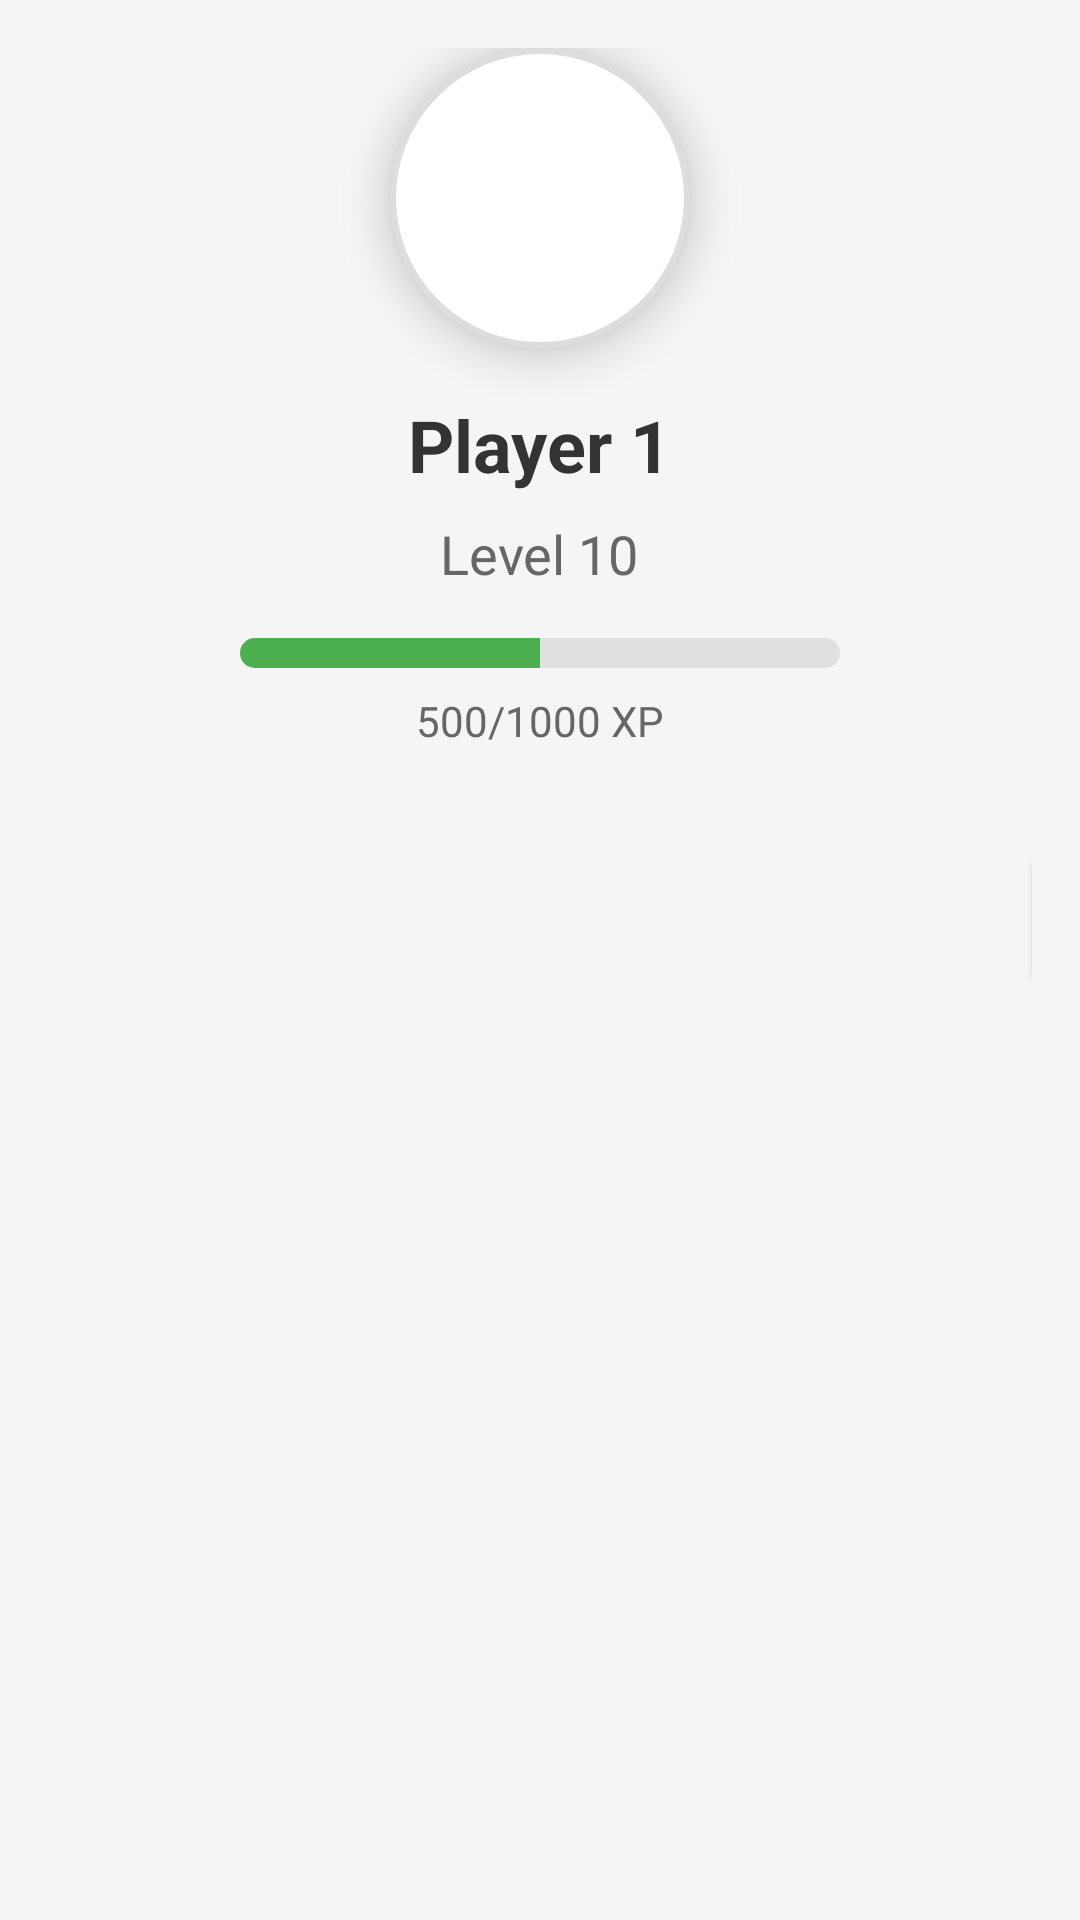

Android layout source for this screen:
<!-- AndroidManifest.xml: application theme Theme.CardGame2 -->
<!-- res/layout/fragment_profile.xml -->
<?xml version="1.0" encoding="utf-8"?>
<RelativeLayout xmlns:android="http://schemas.android.com/apk/res/android"
    android:layout_width="match_parent"
    android:layout_height="match_parent"
    android:padding="16dp"
    android:background="@color/background_color">

  
  <ImageView
      android:id="@+id/profile_image"
      android:layout_width="100dp"
      android:layout_height="100dp"
      android:layout_centerHorizontal="true"
      android:src="@drawable/profile_placeholder"
      android:contentDescription="profile_image_desc"
      android:elevation="8dp"
      android:background="@drawable/circle_background"/>

  
  <TextView
      android:id="@+id/player_name"
      android:layout_width="wrap_content"
      android:layout_height="wrap_content"
      android:layout_below="@id/profile_image"
      android:layout_centerHorizontal="true"
      android:layout_marginTop="16dp"
      android:text="Player 1"
      android:textSize="24sp"
      android:textColor="@color/primary_text_color"
      android:textStyle="bold"/>

  
  <TextView
      android:id="@+id/player_level"
      android:layout_width="wrap_content"
      android:layout_height="wrap_content"
      android:layout_below="@id/player_name"
      android:layout_centerHorizontal="true"
      android:layout_marginTop="8dp"
      android:text="Level 10"
      android:textSize="18sp"
      android:textColor="@color/secondary_text_color"/>

  
  <ProgressBar
      android:id="@+id/experience_progress"
      style="?android:attr/progressBarStyleHorizontal"
      android:layout_width="200dp"
      android:layout_height="10dp"
      android:layout_below="@id/player_level"
      android:layout_centerHorizontal="true"
      android:layout_marginTop="16dp"
      android:progress="50"
      android:max="100"
      android:progressDrawable="@drawable/custom_progress_bar"/>

  
  <TextView
      android:id="@+id/experience_text"
      android:layout_width="wrap_content"
      android:layout_height="wrap_content"
      android:layout_below="@id/experience_progress"
      android:layout_centerHorizontal="true"
      android:layout_marginTop="8dp"
      android:text="500/1000 XP"
      android:textSize="14sp"
      android:textColor="@color/secondary_text_color"/>

  
  <LinearLayout
      android:id="@+id/stats_section"
  android:layout_width="match_parent"
  android:layout_height="wrap_content"
  android:layout_below="@id/experience_text"
  android:layout_marginTop="32dp"
  android:orientation="horizontal"
  android:weightSum="3">

  
  <LinearLayout
      android:layout_width="0dp"
      android:layout_height="wrap_content"
      android:layout_weight="1"
      android:orientation="vertical"
      android:gravity="center">

    <TextView
        android:layout_width="wrap_content"
        android:layout_height="wrap_content"
        android:text="Wins"
        android:textSize="16sp"
        android:textColor="@color/primary_text_color"/>

    <TextView
        android:id="@+id/wins_count"
        android:layout_width="wrap_content"
        android:layout_height="wrap_content"
        android:text="150"
        android:textSize="20sp"
        android:textColor="@color/secondary_text_color"
        android:textStyle="bold"/>
  </LinearLayout>

  
  <LinearLayout
      android:layout_width="0dp"
      android:layout_height="wrap_content"
      android:layout_weight="1"
      android:orientation="vertical"
      android:gravity="center">

    <TextView
        android:layout_width="wrap_content"
        android:layout_height="wrap_content"
        android:text="Losses"
        android:textSize="16sp"
        android:textColor="@color/primary_text_color"/>

    <TextView
        android:id="@+id/losses_count"
        android:layout_width="wrap_content"
        android:layout_height="wrap_content"
        android:text="50"
        android:textSize="20sp"
        android:textColor="@color/secondary_text_color"
        android:textStyle="bold"/>
  </LinearLayout>

  
  <LinearLayout
      android:layout_width="0dp"
      android:layout_height="wrap_content"
      android:layout_weight="1"
      android:orientation="vertical"
      android:gravity="center">

    <TextView
        android:layout_width="wrap_content"
        android:layout_height="wrap_content"
        android:text="Win Rate"
        android:textSize="16sp"
        android:textColor="@color/primary_text_color"/>

    <TextView
        android:id="@+id/win_rate"
        android:layout_width="wrap_content"
        android:layout_height="wrap_content"
        android:text="75%"
        android:textSize="20sp"
        android:textColor="@color/secondary_text_color"
        android:textStyle="bold"/>
  </LinearLayout>
  <androidx.recyclerview.widget.RecyclerView
      android:id="@+id/recycler_view_pokemon"
      android:layout_width="match_parent"
      android:layout_height="match_parent"
      android:layout_below="@id/stats_section"
      android:layout_above="@id/action_button"
      android:paddingTop="16dp"
      android:paddingBottom="16dp"/>

  
  <Button
      android:id="@+id/action_button"
      android:layout_width="match_parent"
      android:layout_height="wrap_content"
      android:text="Stores"
      android:textStyle="bold"
      android:layout_alignParentBottom="true"
      android:textColor="@color/blue_text"
      android:background="@drawable/game_button_background"
      android:elevation="6dp"/>
  </LinearLayout>
</RelativeLayout>

    
<!-- resources referenced by this layout -->
<resources>
  <color name="background_color">#F5F5F5</color>
  <color name="primary_text_color">#333333</color>
  <color name="secondary_text_color">#666666</color>
  <!-- drawable circle_background (drawable) -->
  <?xml version="1.0" encoding="utf-8"?>
  <shape xmlns:android="http://schemas.android.com/apk/res/android"
      android:shape="oval">
    <solid android:color="@color/profile_background_color"/>
    <stroke android:width="2dp" android:color="@color/profile_stroke_color"/>
  </shape>
  <!-- drawable custom_progress_bar (drawable) -->
  <?xml version="1.0" encoding="utf-8"?>
  <layer-list xmlns:android="http://schemas.android.com/apk/res/android">
    <item android:id="@android:id/background">
      <shape>
        <corners android:radius="5dp"/>
        <solid android:color="@color/progress_background_color"/>
      </shape>
    </item>
    <item android:id="@android:id/progress">
      <clip>
        <shape>
          <corners android:radius="5dp"/>
          <solid android:color="@color/progress_foreground_color"/>
        </shape>
      </clip>
    </item>
  </layer-list>
  <!-- drawable game_button_background (drawable) -->
  <?xml version="1.0" encoding="utf-8"?>
  <selector xmlns:tools="http://schemas.android.com/tools" xmlns:android="http://schemas.android.com/apk/res/android">
    
    <item tools:ignore="StateListReachable">
      <shape android:shape="rectangle">
        <solid android:color="#1A1A1A" /> 
        <corners android:radius="8dp" /> 
        <stroke android:width="1dp" android:color="#FFD700" /> 
      </shape>
    </item>
  
    
    <item android:state_pressed="true">
      <shape android:shape="rectangle">
        <solid android:color="#333333" /> 
        <corners android:radius="8dp" />
        <stroke android:width="1dp" android:color="#FFA500" /> 
      </shape>
    </item>
  
    
    <item android:state_enabled="false">
      <shape android:shape="rectangle">
        <solid android:color="#0D0D0D" /> 
        <corners android:radius="8dp" />
        <stroke android:width="1dp" android:color="#808080" /> 
      </shape>
    </item>
  </selector>
  <style name="Theme.CardGame2" parent="Base.Theme.CardGame2" />
  <color name="profile_background_color">#FFFFFF</color>
  <color name="profile_stroke_color">#DDDDDD</color>
  <color name="progress_background_color">#E0E0E0</color>
  <color name="progress_foreground_color">#4CAF50</color>
  <style name="Base.Theme.CardGame2" parent="Theme.Material3.DayNight.NoActionBar">
      
      
    </style>
</resources>
